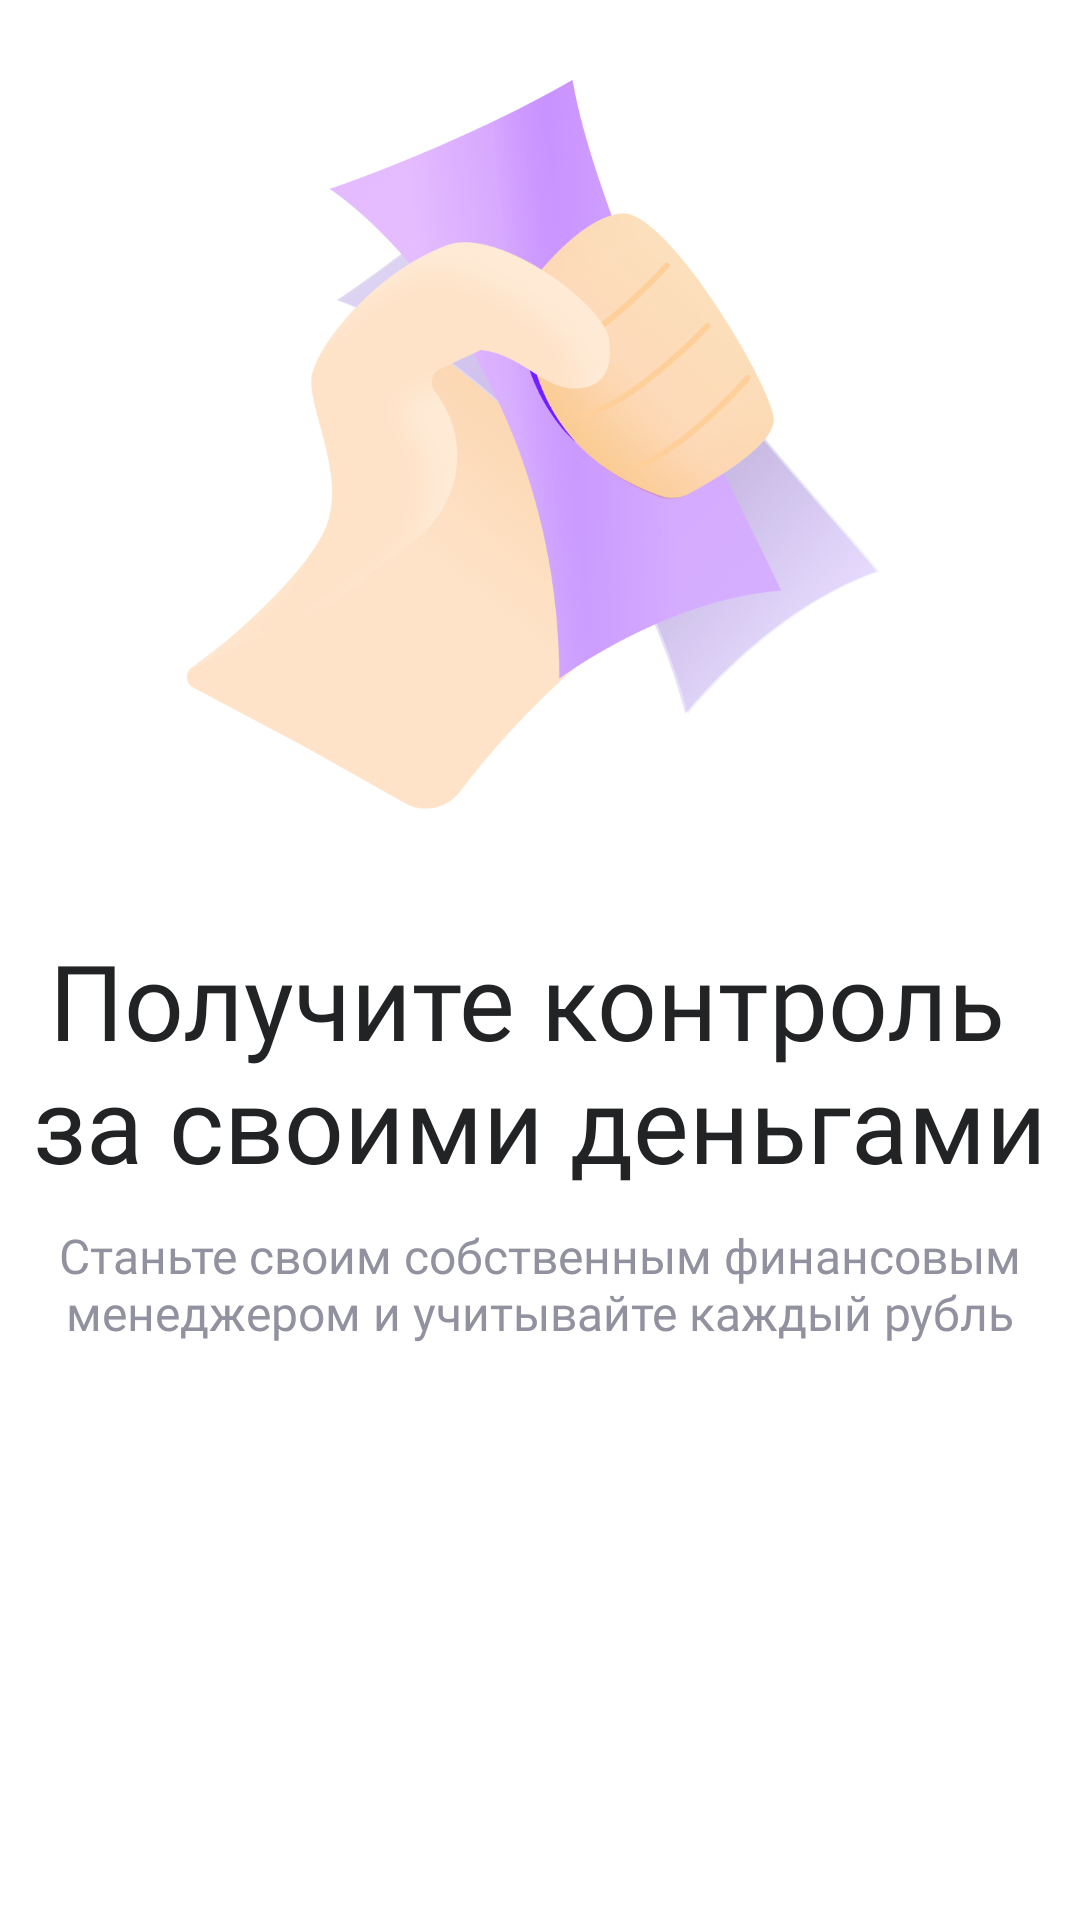

Android layout source for this screen:
<!-- AndroidManifest.xml: application theme Theme.InverseWallet -->
<!-- res/layout/slide_item.xml -->
<?xml version="1.0" encoding="utf-8"?>
<LinearLayout xmlns:android="http://schemas.android.com/apk/res/android"
    android:layout_width="match_parent"
    android:layout_height="500dp"
    xmlns:app="http://schemas.android.com/apk/res-auto"
    android:background="@color/white"
    android:orientation="vertical"
    app:flow_horizontalAlign="center">

    <ImageView
        android:id="@+id/itemImageWelcome"
        android:layout_width="wrap_content"
        android:layout_height="300dp"
        android:layout_gravity="center"
        android:src="@drawable/image_welcome_first"/>
    
    <TextView
        android:id="@+id/itemTextTitleWelcome"
        android:layout_width="match_parent"
        android:layout_height="wrap_content"
        android:fontFamily="@font/inter_bold"
        android:textSize="35sp"
        android:layout_marginTop="10dp"
        android:gravity="center"
        android:layout_marginHorizontal="10dp"
        android:textColor="@color/color_text_main"
        android:text="@string/text_title_welcome_first"/>

    <TextView
        android:id="@+id/itemTextDescriptionWelcome"
        android:layout_width="match_parent"
        android:layout_height="wrap_content"
        android:layout_marginTop="10dp"
        android:fontFamily="@font/inter_medium"
        android:textSize="16sp"
        android:gravity="center"
        android:layout_marginHorizontal="10dp"
        android:textColor="@color/color_text_second"
        android:text="@string/text_description_welcome_first"/>

</LinearLayout>
<!-- resources referenced by this layout -->
<resources>
  <color name="color_text_main">#212325</color>
  <color name="color_text_second">#91919F</color>
  <color name="white">#FFFFFFFF</color>
  <!-- drawable image_welcome_first: png bitmap (drawable, 288608 bytes) -->
  <string name="text_description_welcome_first">Станьте своим собственным финансовым менеджером и учитывайте каждый рубль</string>
  <string name="text_title_welcome_first">Получите контроль \nза своими деньгами</string>
  <style name="Theme.InverseWallet" parent="Theme.MaterialComponents.DayNight.NoActionBar">
          
          <item name="colorPrimary">@color/color_main</item>
          <item name="colorPrimaryVariant">@color/color_main</item>
          <item name="colorOnPrimary">@color/white</item>
          
          <item name="colorSecondary">@color/teal_200</item>
          <item name="colorSecondaryVariant">@color/teal_700</item>
          <item name="colorOnSecondary">@color/black</item>
          
          <item name="android:statusBarColor">?attr/colorPrimaryVariant</item>
          
      </style>
  <color name="color_main">#7F3DFF</color>
  <color name="teal_200">#FF03DAC5</color>
  <color name="teal_700">#FF018786</color>
  <color name="black">#FF000000</color>
</resources>
